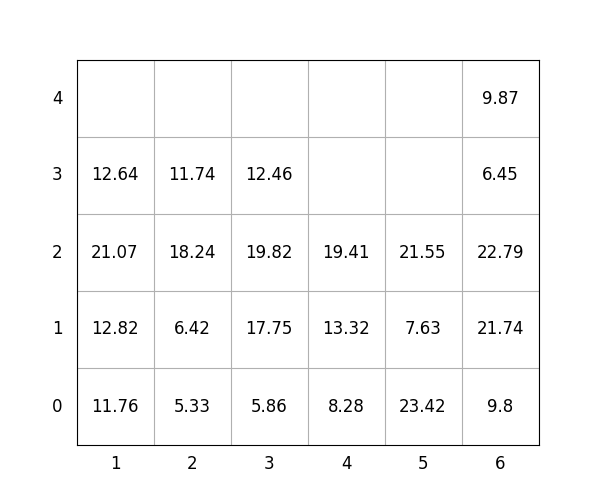

The table this chart was drawn from, first rows:
idx, loc_x, loc_y, loc_z, weight, group, score, seq, reloc, size(ft)
1, 5, 0, 0, 23.42, 2, 223.4, 0, 0, 20
2, 4, 0, 0, 8.28, 1, 108.3, 0, 0, 20
3, 1, 0, 0, 11.76, 0, 11.76, 0, 0, 20
4, 6, 0, 0, 9.8, 1, 109.8, 0, 0, 20
5, 2, 0, 0, 5.33, 3, 305.3, 0, 1.0, 20
6, 2, 0, 1, 6.42, 2, 206.4, 0, 1.0, 20
7, 6, 0, 1, 21.74, 1, 121.7, 0, 0, 20
8, 4, 0, 1, 13.32, 1, 113.3, 1, 0, 20
9, 6, 0, 2, 22.79, 1, 122.8, 2, 0, 20
10, 2, 0, 2, 18.24, 3, 318.2, 3, 1.0, 20
11, 3, 0, 0, 5.86, 0, 5.86, 4, 0, 20
12, 2, 0, 3, 11.74, 3, 311.7, 5, 1.0, 20
13, 5, 0, 1, 7.63, 3, 307.6, 6, 0, 20
14, 1, 0, 1, 12.82, 1, 112.8, 7, 0, 20
15, 6, 0, 3, 6.45, 2, 206.4, 8, 0, 20
16, 1, 0, 2, 21.07, 1, 121.1, 9, 0, 20
17, 1, 0, 3, 12.64, 2, 212.6, 10, 0, 20
18, 6, 0, 4, 9.87, 2, 209.9, 11, 0, 20
19, 3, 0, 1, 17.75, 0, 17.75, 12, 0, 20
20, 4, 0, 2, 19.41, 1, 119.4, 13, 0, 20
21, 3, 0, 2, 19.82, 0, 19.82, 14, 0, 20
22, 3, 0, 3, 12.46, 1, 112.5, 15, 0, 20
23, 5, 0, 2, 21.55, 3, 321.6, 16, 0, 20
